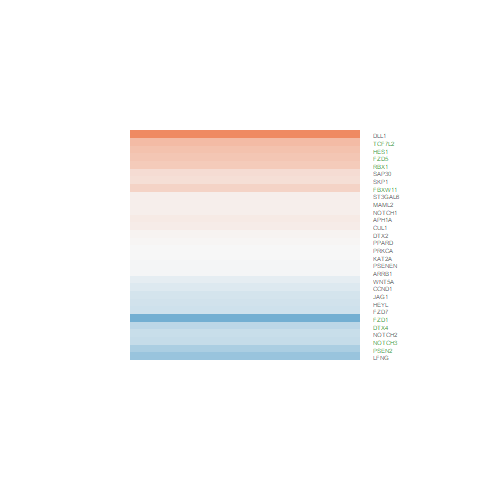

The table this chart was drawn from, first rows:
logFC, AveExpr, t, P.Value, adj.P.Val, B
-0.2726, 3.249, -1.364, 0.1935, 0.3532, -5.736
-0.3287, 7.581, -2.883, 0.01182, 0.05016, -3.833
0.12, 7.26, 1.205, 0.2477, 0.4148, -6.559
-0.5179, 5.125, -3.825, 0.00179, 0.01329, -1.708
-0.2923, 7.006, -2.648, 0.01881, 0.0692, -4.241
0.4487, 8.855, 4.936, 0.0002052, 0.003039, 0.1899
-0.1137, 0.9938, -0.2501, 0.806, 0.8863, -6.023
0.08321, 4.037, 0.4325, 0.6718, 0.7973, -6.737
0.4935, 6.971, 4.074, 0.00109, 0.00936, -1.422
0.2538, 0.3295, 0.5281, 0.6055, 0.7479, -5.691
0.2261, 7.08, 2.259, 0.03995, 0.1186, -4.967
0.3297, 7.485, 3.427, 0.003968, 0.0232, -2.754
0.02388, 5.697, 0.1831, 0.8572, 0.9183, -7.121
1.548, -1.002, 2.213, 0.04358, 0.126, -3.674
-0.63, 2.848, -2.173, 0.04706, 0.1326, -4.406
0.04059, 5.639, 0.3508, 0.7309, 0.8396, -7.069
-0.9134, 3.595, -5.099, 0.0001511, 0.002454, 1.013
0.102, 5.212, 0.8659, 0.4008, 0.5753, -6.685
0.07513, 5.873, 0.49, 0.6316, 0.7675, -7.036
0.5229, 8.15, 4.066, 0.001108, 0.009458, -1.498
-0.4163, 7.689, -4.343, 0.0006419, 0.006649, -0.9273
-0.181, 7.939, -1.36, 0.1948, 0.3548, -6.4
-0.02004, 8.179, -0.2042, 0.8411, 0.9089, -7.323
0.08125, 4.749, 0.5905, 0.564, 0.714, -6.807
-0.001905, 5.684, -0.01764, 0.9862, 0.992, -7.142
-0.0005075, 5.874, -0.003722, 0.9971, 0.9983, -7.185
-0.3389, 7.275, -3.401, 0.004186, 0.0241, -2.786
-0.01638, 2.498, -0.07346, 0.9425, 0.9677, -6.413
-0.2374, 8.012, -2.314, 0.03601, 0.1097, -4.918
0.4014, 5.147, 3.403, 0.004164, 0.02402, -2.553
